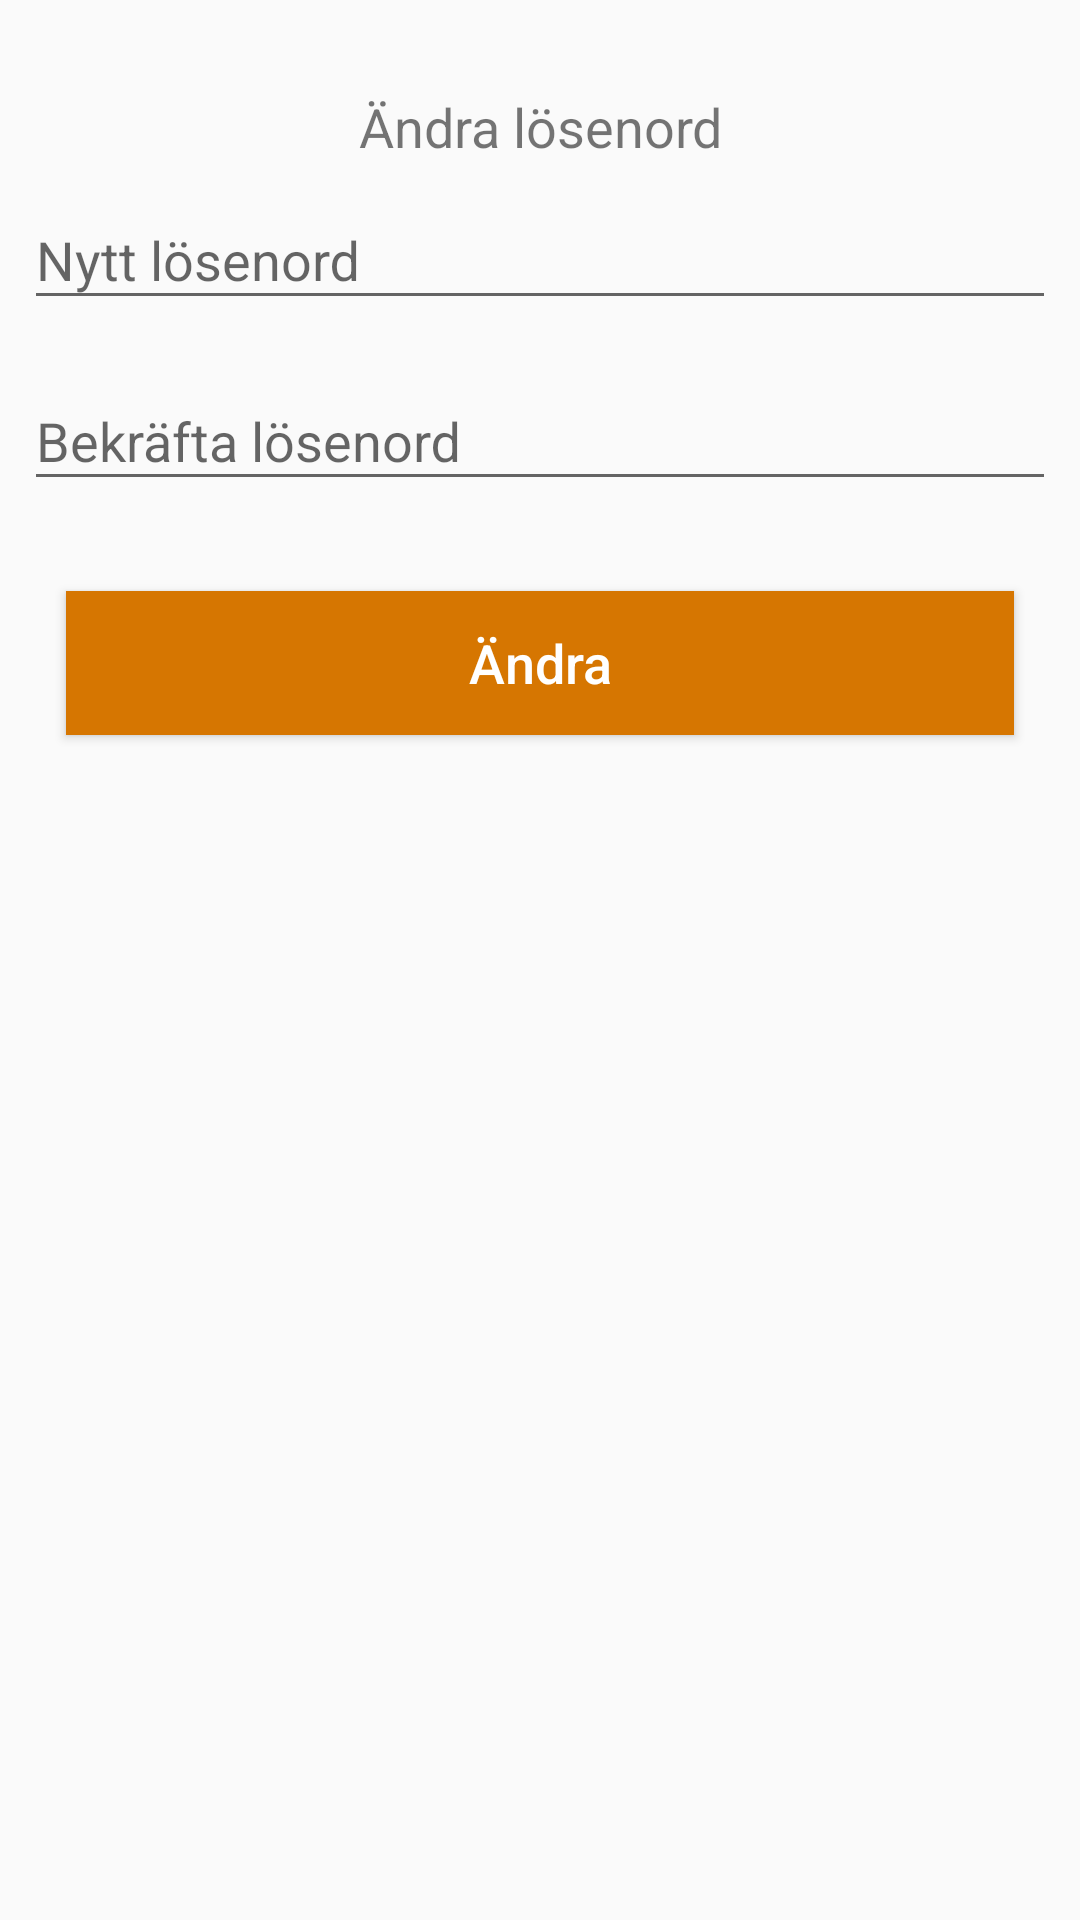

This screen was rendered from an Android layout file. Write that file and the resources it references.
<!-- AndroidManifest.xml: application theme AppTheme -->
<!-- res/layout/change_password_dialog.xml -->
<?xml version="1.0" encoding="utf-8"?>
<android.support.constraint.ConstraintLayout xmlns:android="http://schemas.android.com/apk/res/android"
    xmlns:tools="http://schemas.android.com/tools"
    android:layout_width="match_parent"
    android:layout_height="wrap_content">

    <LinearLayout
        android:layout_width="match_parent"
        android:layout_height="match_parent"
        android:orientation="vertical">

        <TextView
            android:id="@+id/textView"
            android:layout_width="match_parent"
            android:layout_height="wrap_content"
            android:gravity="center"
            android:text="@string/changePassword"
            android:textSize="18dp"
            android:layout_marginTop="30dp"/>

        <android.support.design.widget.TextInputLayout
            android:layout_width="match_parent"
            android:layout_height="wrap_content">

            <EditText
                android:id="@+id/inputPassword"
                android:layout_width="match_parent"
                android:layout_height="wrap_content"
                android:layout_margin="8dp"
                android:layout_weight="1"
                android:ems="10"
                android:hint="@string/newPassword"
                android:inputType="textPassword" />
        </android.support.design.widget.TextInputLayout>

        <android.support.design.widget.TextInputLayout
            android:layout_width="match_parent"
            android:layout_height="wrap_content">

            <EditText

                android:id="@+id/confirmPassword"
                android:layout_width="match_parent"
                android:layout_height="wrap_content"
                android:layout_margin="8dp"
                android:ems="10"
                android:hint="@string/verifyPassword"
                android:inputType="textPassword" />

        </android.support.design.widget.TextInputLayout>

        <Button
            android:id="@+id/bChangePassword"
            android:layout_width="fill_parent"
            android:layout_height="wrap_content"
            android:text="Ändra"
            android:textColor="@color/colorWhite"
            android:background="@color/orangeColor"
            android:layout_gravity="center"



            android:layout_margin="22dp"
            android:textAllCaps="false"
            android:textSize="18sp" />


    </LinearLayout>

</android.support.constraint.ConstraintLayout>
<!-- resources referenced by this layout -->
<resources>
  <color name="colorWhite">#FFFFFFFF</color>
  <color name="orangeColor">#d67601</color>
  <string name="changePassword">Ändra lösenord</string>
  <string name="newPassword">Nytt lösenord</string>
  <string name="verifyPassword">Bekräfta lösenord</string>
  <style name="AppTheme" parent="Theme.AppCompat.Light.DarkActionBar">
          
          <item name="colorPrimary">@color/colorPrimary</item>
          <item name="colorPrimaryDark">@color/colorPrimaryDark</item>
          <item name="colorAccent">@color/colorAccent</item>
      </style>
  <color name="colorPrimary">#505155</color>
  <color name="colorPrimaryDark">#a0a1a6</color>
  <color name="colorAccent">#757575</color>
</resources>
